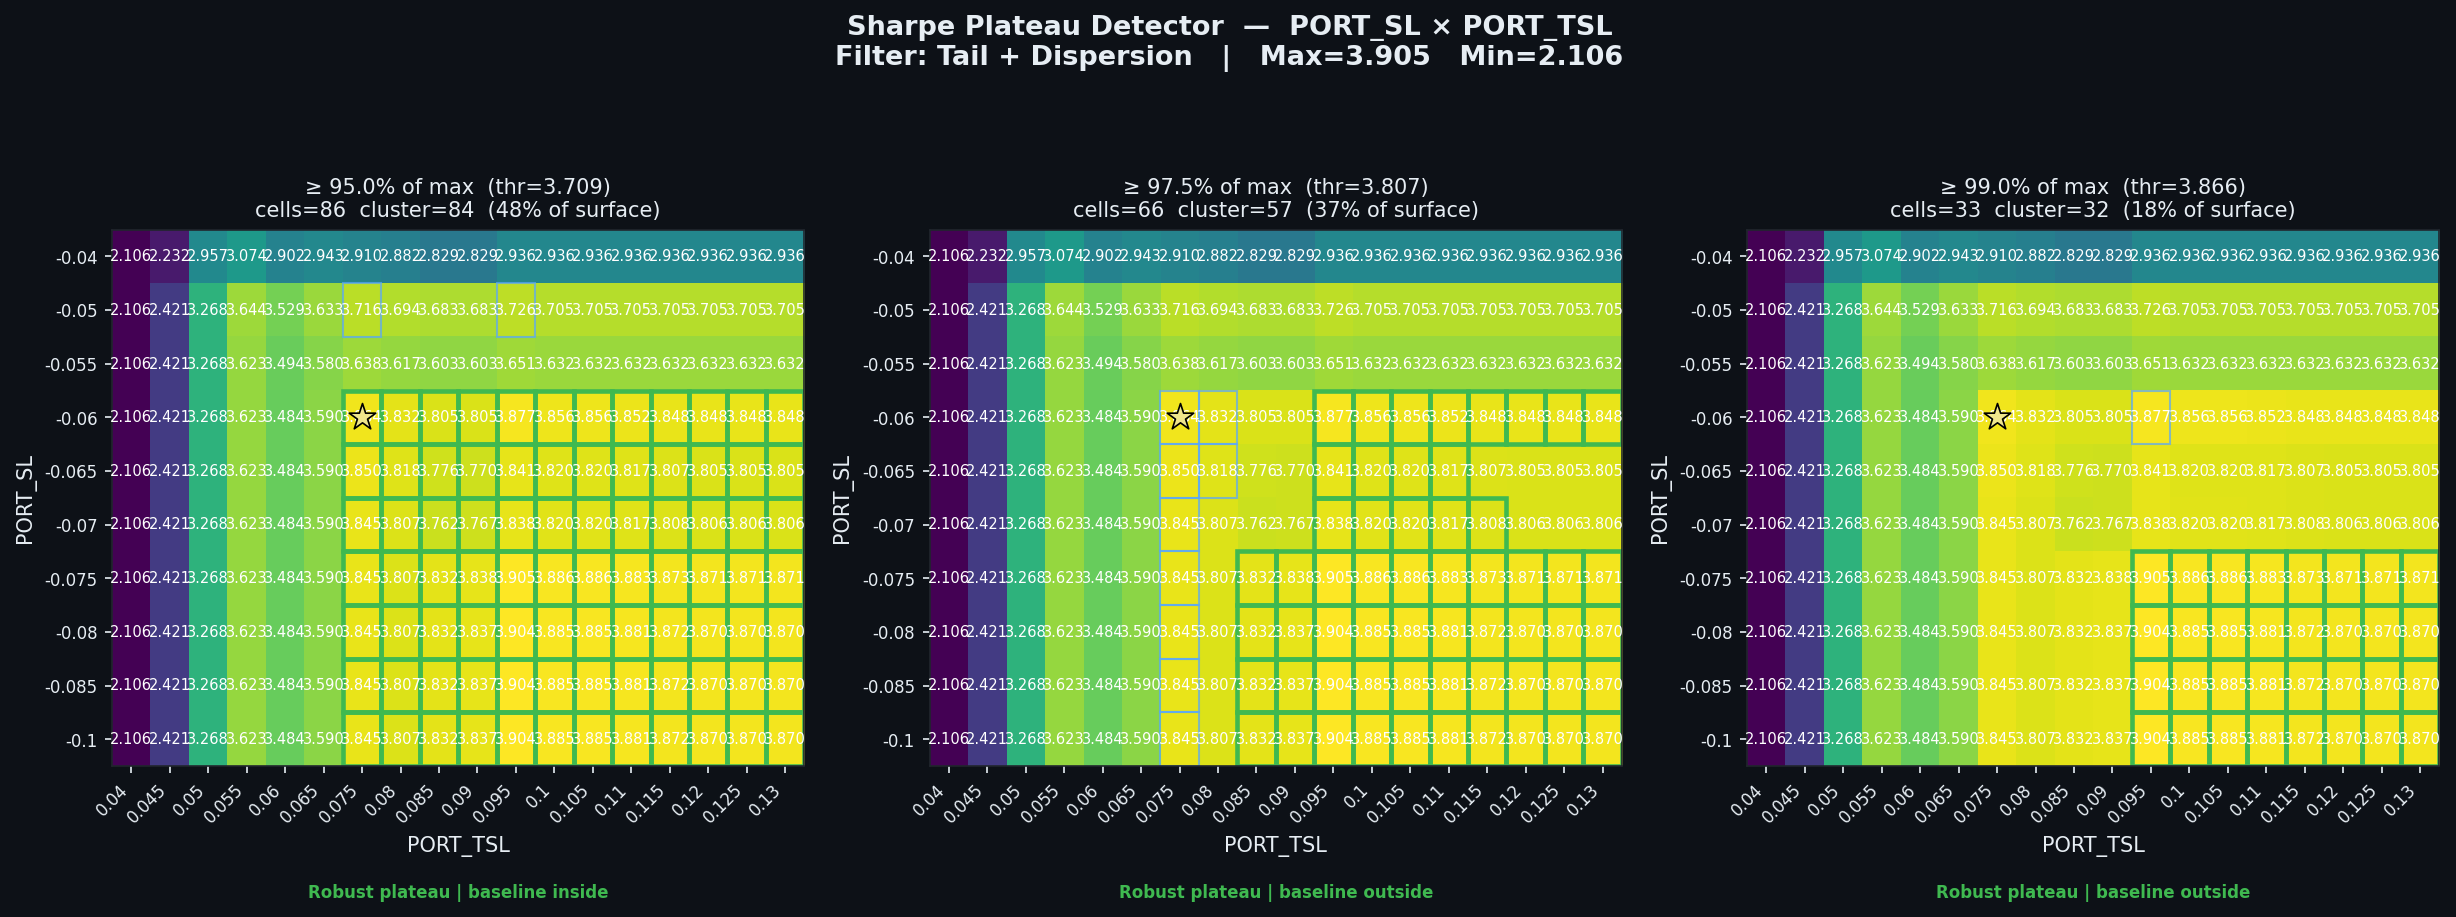

Values plotted in this chart, from the file beside it:
threshold_pct, threshold_sharpe, cells_above_threshold, pct_of_surface, largest_cluster_cells, baseline_in_cluster, verdict
0.95, 3.709, 86, 47.78, 84, True, Robust plateau | baseline inside
0.975, 3.807, 66, 36.67, 57, False, Robust plateau | baseline outside
0.99, 3.866, 33, 18.33, 32, False, Robust plateau | baseline outside
